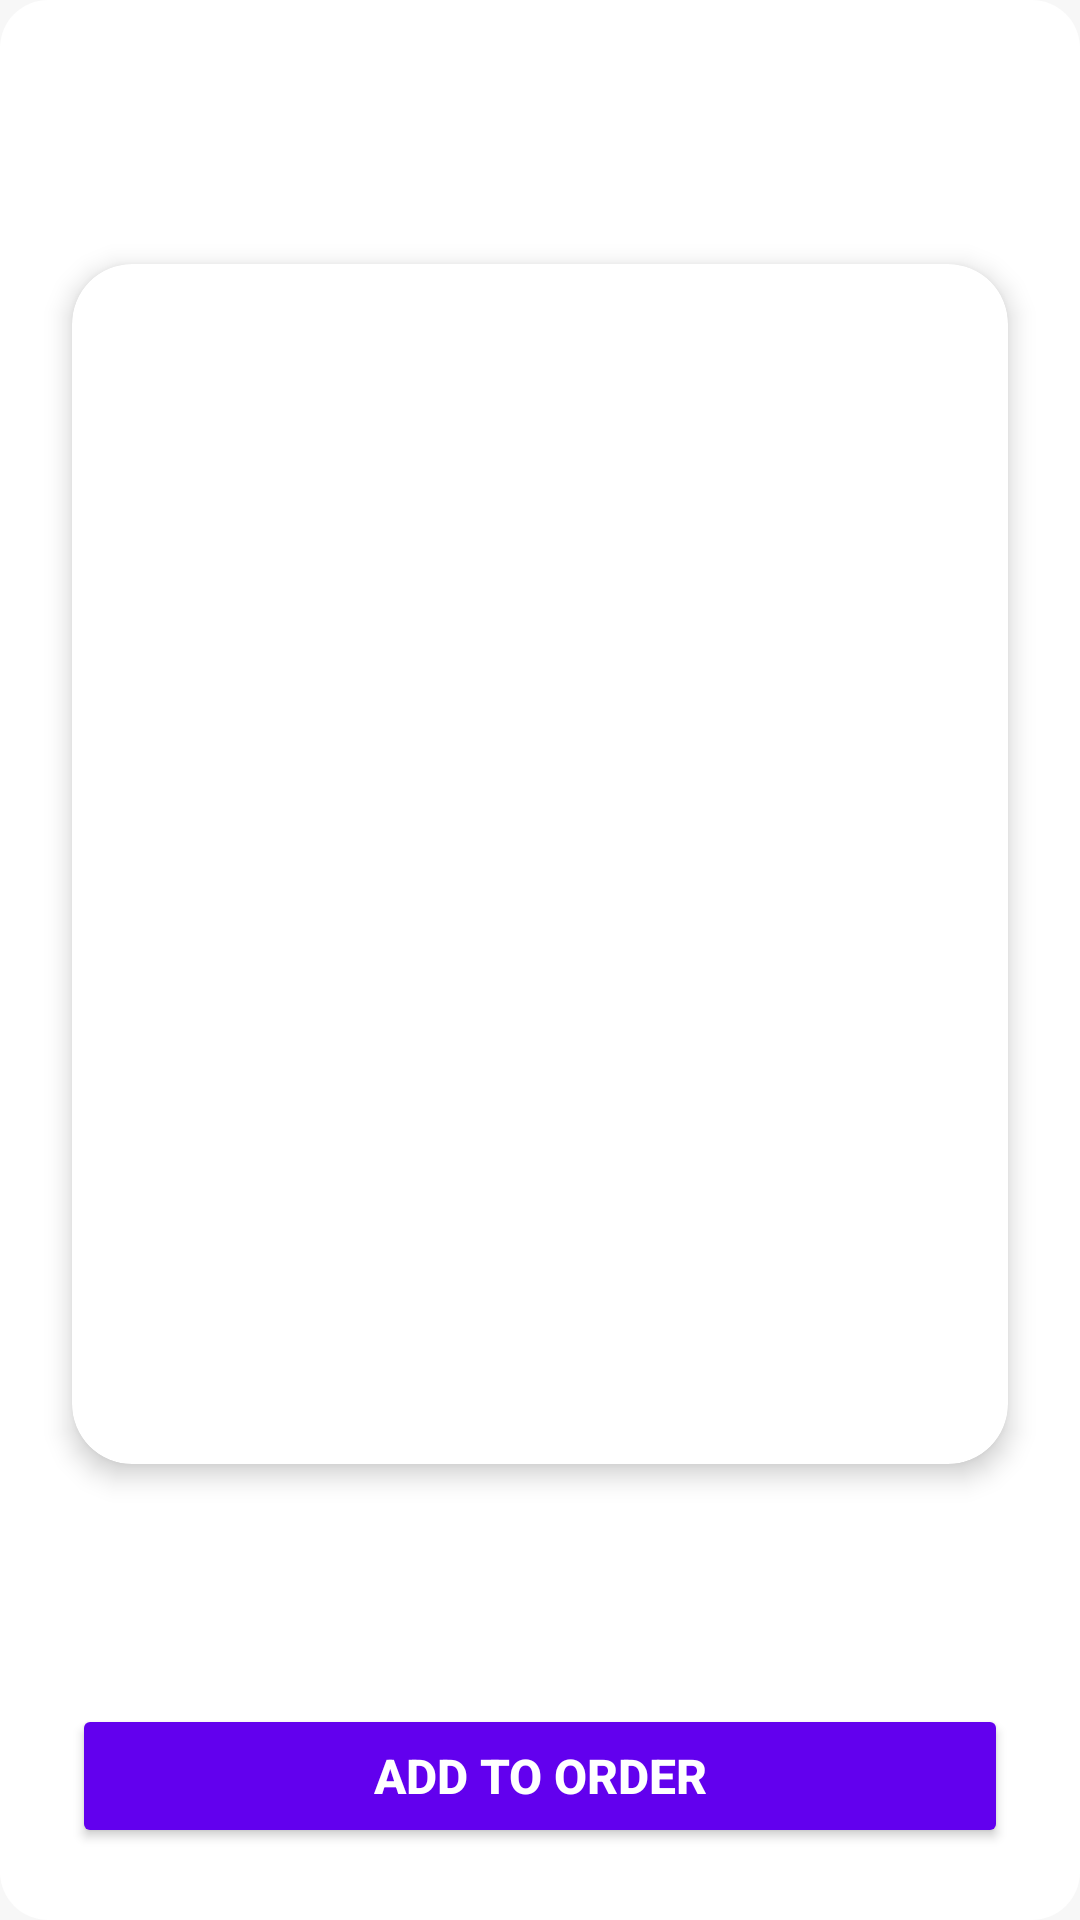

Android layout source for this screen:
<!-- AndroidManifest.xml: application theme Theme.IceTeaStore -->
<!-- res/layout/activity_product_detail.xml -->
<?xml version="1.0" encoding="utf-8"?>
<androidx.constraintlayout.widget.ConstraintLayout xmlns:android="http://schemas.android.com/apk/res/android"
    xmlns:app="http://schemas.android.com/apk/res-auto"
    xmlns:tools="http://schemas.android.com/tools"
    android:layout_width="match_parent"
    android:layout_height="match_parent"
    android:background="@drawable/bg_item">

    <androidx.cardview.widget.CardView
        android:layout_width="match_parent"
        android:layout_height="wrap_content"
        android:layout_margin="16dp"
        android:minHeight="400dp"
        app:cardCornerRadius="20dp"
        app:cardElevation="5dp"
        app:layout_constraintBottom_toTopOf="@+id/btn_order"
        app:layout_constraintTop_toTopOf="parent">

        <LinearLayout
            android:layout_width="match_parent"
            android:layout_height="wrap_content"
            android:orientation="vertical"
            android:padding="16dp">

            
            <ImageView
                android:id="@+id/ivProductImage"
                android:layout_width="match_parent"
                android:layout_height="200dp"
                android:scaleType="centerCrop" />

            
            <TextView
                android:id="@+id/tvProductName"
                android:layout_width="wrap_content"
                android:layout_height="wrap_content"
                android:paddingTop="8dp"
                android:textColor="@android:color/black"
                android:textSize="20sp"
                android:textStyle="bold" />

            
            <TextView
                android:id="@+id/tvRating"
                android:layout_width="wrap_content"
                android:layout_height="wrap_content"
                android:paddingTop="4dp"
                android:textColor="#FFA000"
                android:textSize="14sp" />

            
            <TextView
                android:id="@+id/tvPrice"
                android:layout_width="wrap_content"
                android:layout_height="wrap_content"
                android:paddingTop="4dp"
                android:textColor="#FF5722"
                android:textSize="18sp"
                android:textStyle="bold" />

            
            <TextView
                android:id="@+id/tvDescription"
                android:layout_width="match_parent"
                android:layout_height="wrap_content"
                android:paddingTop="8dp"
                android:textColor="#666"
                android:textSize="14sp" />
        </LinearLayout>
    </androidx.cardview.widget.CardView>

    
    <Button
        android:id="@+id/btn_order"
        android:layout_width="match_parent"
        android:layout_height="wrap_content"
        android:layout_margin="16dp"
        android:backgroundTint="#6200EE"
        android:text="Add to order"
        android:textColor="#FFF"
        android:textSize="16sp"
        android:textStyle="bold"
        app:layout_constraintBottom_toBottomOf="parent"
        app:layout_constraintEnd_toEndOf="parent"
        app:layout_constraintStart_toStartOf="parent" />

</androidx.constraintlayout.widget.ConstraintLayout>
<!-- resources referenced by this layout -->
<resources>
  <!-- drawable bg_item (drawable) -->
  <?xml version="1.0" encoding="utf-8"?>
  <shape xmlns:android="http://schemas.android.com/apk/res/android"
      android:shape="rectangle">
  
      <corners android:radius="16dp"/>
      <solid android:color="@color/white"/>
      <padding android:left="8dp" android:right="8dp" android:top="8dp" android:bottom="8dp"/>
      <elevation android:shadowColor="@color/black" android:radius="4dp"/>
  </shape>
  <style name="Theme.IceTeaStore" parent="Base.Theme.IceTeaStore" />
  <color name="white">#FFFFFFFF</color>
  <color name="black">#FF000000</color>
  <style name="Base.Theme.IceTeaStore" parent="Theme.Material3.Light.NoActionBar">
          
          
          <item name="android:colorBackground">#F7F7F7</item>
      </style>
</resources>
